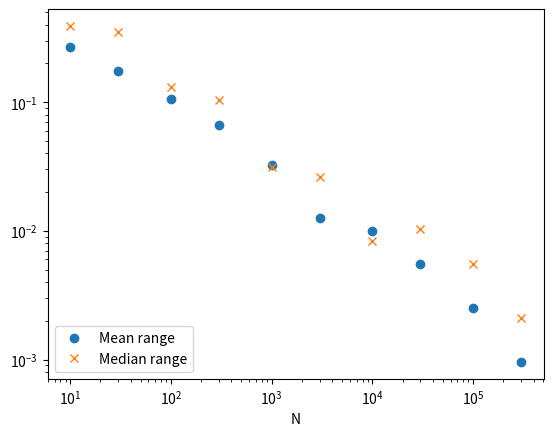

Here is the Python script that generated this plot:
#random generalo modul importalasa
import random

# lista generalasa kulonobozo N-ekkel: N =[10, 30, 100, 300, ...]
N=sorted([10**i for i in range(1,6)]+[3*10**i for i in range(1,6)])

#sample number
ns=10

#ezekben fogom tarolni a mean-t es median-t
mean_range   = []
median_range = []

#vegigmegyek az N-eken
for i in range(len(N)):
    #ezekben lesznek az atlagok es medianok (ns darab)
    means   = []
    medians = []
    #adott N-re ns db. sample-t generalok
    for k in range(ns):
        #legeneralom az N db random szamot
        rnds = sorted([random.random() for j in range(N[i])])
        #kiszamolom az atlagot
        means.append(sum(rnds)/N[i])
        #kiszamolom a mediant
        if N[i]%2==0:
            medians.append((rnds[int(N[i]/2)]+rnds[int(N[i]/2)+1])/2)
        else:
            medians.append(rnds[int(N[i]/2)])
    # mean and median range
    mean_range.append(max(means)-min(means))
    median_range.append(max(medians)-min(medians))

#matplotlib importalasa a plotolashoz
import matplotlib.pyplot as plt

#plotolas
plt.loglog()
plt.plot(N, mean_range, 'o', label="Mean range")
plt.plot(N, median_range, 'x', label="Median range")
plt.xlabel("N")
plt.legend(loc=3)
plt.savefig("fig.pdf")